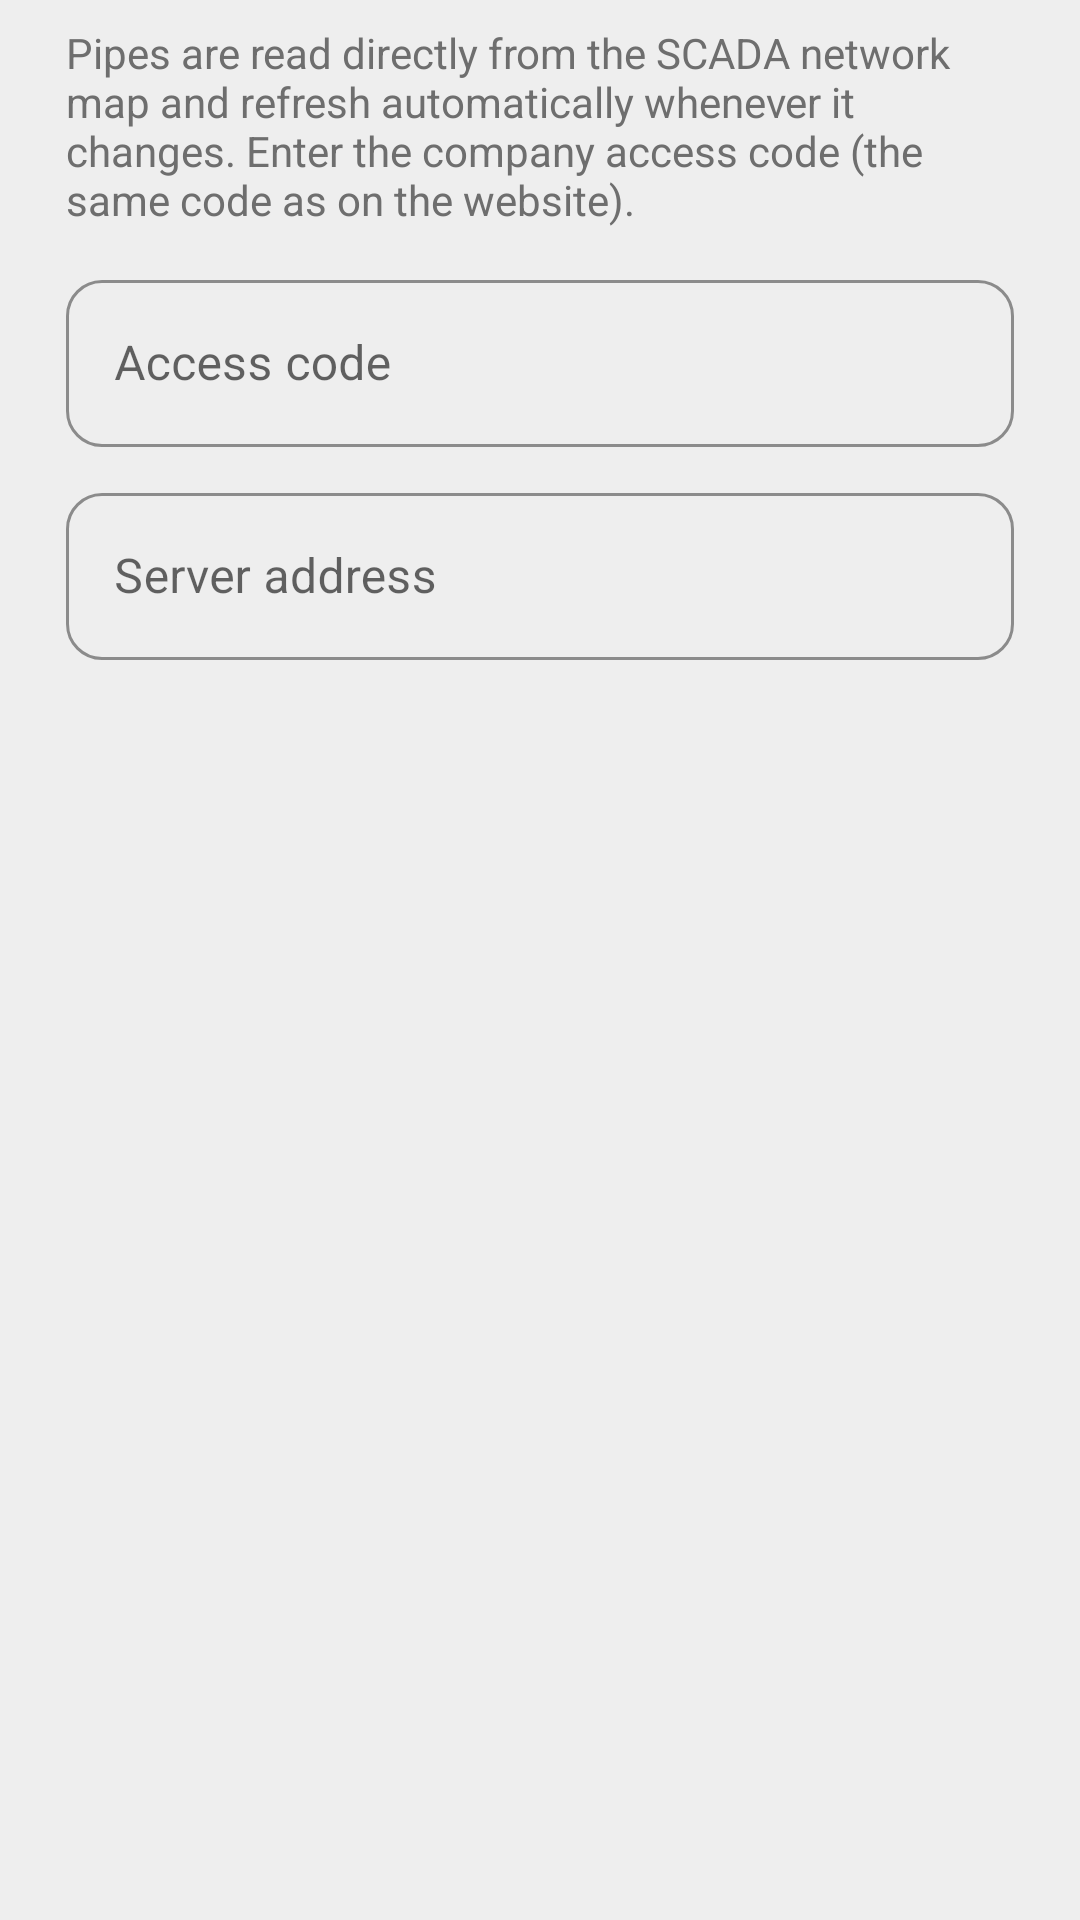

Android layout source for this screen:
<!-- AndroidManifest.xml: application theme AppTheme -->
<!-- res/layout/dialog_scada_access.xml -->
<?xml version="1.0" encoding="utf-8"?>
<LinearLayout xmlns:android="http://schemas.android.com/apk/res/android"
    android:layout_width="match_parent"
    android:layout_height="wrap_content"
    android:orientation="vertical"
    android:paddingStart="22dp"
    android:paddingTop="8dp"
    android:paddingEnd="22dp">

    <TextView
        android:layout_width="match_parent"
        android:layout_height="wrap_content"
        android:text="@string/pipe_access_message"
        android:textColor="@color/text_secondary"
        android:textSize="14sp" />

    <com.google.android.material.textfield.TextInputLayout
        android:id="@+id/til_code"
        style="@style/SaveDialog.TextInputLayout"
        android:layout_marginTop="12dp"
        android:hint="@string/pipe_access_code">

        <com.google.android.material.textfield.TextInputEditText
            android:id="@+id/et_code"
            android:layout_width="match_parent"
            android:layout_height="wrap_content"
            android:inputType="textCapCharacters|textNoSuggestions"
            android:maxLines="1" />
    </com.google.android.material.textfield.TextInputLayout>

    <com.google.android.material.textfield.TextInputLayout
        android:id="@+id/til_url"
        style="@style/SaveDialog.TextInputLayout"
        android:hint="@string/pipe_server_address">

        <com.google.android.material.textfield.TextInputEditText
            android:id="@+id/et_url"
            android:layout_width="match_parent"
            android:layout_height="wrap_content"
            android:inputType="textUri"
            android:maxLines="1" />
    </com.google.android.material.textfield.TextInputLayout>

    <TextView
        android:id="@+id/tv_result"
        android:layout_width="match_parent"
        android:layout_height="wrap_content"
        android:layout_marginTop="8dp"
        android:textSize="14sp"
        android:visibility="gone" />
</LinearLayout>
<!-- resources referenced by this layout -->
<resources>
  <color name="text_secondary">#6E6E6E</color>
  <string name="pipe_access_code">Access code</string>
  <string name="pipe_access_message">Pipes are read directly from the SCADA network map and refresh automatically whenever it changes. Enter the company access code (the same code as on the website).</string>
  <string name="pipe_server_address">Server address</string>
  <style name="SaveDialog.TextInputLayout" parent="Widget.MaterialComponents.TextInputLayout.OutlinedBox">
          <item name="android:layout_width">match_parent</item>
          <item name="android:layout_height">wrap_content</item>
          <item name="android:layout_marginTop">10dp</item>
          <item name="boxCornerRadiusTopStart">12dp</item>
          <item name="boxCornerRadiusTopEnd">12dp</item>
          <item name="boxCornerRadiusBottomStart">12dp</item>
          <item name="boxCornerRadiusBottomEnd">12dp</item>
          <item name="boxStrokeColor">@color/colorAccent</item>
          <item name="hintTextColor">@color/colorAccent</item>
      </style>
  <style name="AppTheme" parent="Theme.MaterialComponents.DayNight.DarkActionBar">
          <item name="colorPrimary">@color/colorPrimary</item>
          <item name="colorPrimaryVariant">@color/colorPrimaryDark</item>
          <item name="colorOnPrimary">@color/white</item>
          <item name="colorSecondary">@color/colorAccent</item>
          <item name="colorSecondaryVariant">@color/colorPrimaryDark</item>
          <item name="colorOnSecondary">@color/white</item>
          <item name="android:statusBarColor">@color/colorPrimaryDark</item>
          <item name="android:windowBackground">@color/screen_bg</item>
          <item name="bottomSheetDialogTheme">@style/AppTheme.BottomSheetDialog</item>
          <item name="materialButtonStyle">@style/AppButton</item>
          <item name="materialButtonOutlinedStyle">@style/AppButton.Outlined</item>
          <item name="borderlessButtonStyle">@style/AppButton.Text</item>
          <item name="extendedFloatingActionButtonStyle">@style/AppExtendedFab</item>
          <item name="android:windowOptOutEdgeToEdgeEnforcement" tools:targetApi="35">true</item>
      </style>
  <color name="colorAccent">#0288D1</color>
  <color name="colorPrimary">#0288D1</color>
  <color name="colorPrimaryDark">#01579B</color>
  <color name="white">#FFFFFF</color>
  <color name="screen_bg">#EEEEEE</color>
  <style name="AppTheme.BottomSheetDialog" parent="ThemeOverlay.MaterialComponents.DayNight.BottomSheetDialog">
          <item name="bottomSheetStyle">@style/AppTheme.BottomSheet</item>
          <item name="android:windowSoftInputMode">adjustResize</item>
      </style>
  <style name="AppButton" parent="Widget.MaterialComponents.Button">
          <item name="android:textAllCaps">false</item>
          <item name="android:letterSpacing">0</item>
      </style>
  <style name="AppButton.Outlined" parent="Widget.MaterialComponents.Button.OutlinedButton">
          <item name="android:textAllCaps">false</item>
          <item name="android:letterSpacing">0</item>
      </style>
  <style name="AppButton.Text" parent="Widget.MaterialComponents.Button.TextButton">
          <item name="android:letterSpacing">0</item>
      </style>
  <style name="AppExtendedFab" parent="Widget.MaterialComponents.ExtendedFloatingActionButton.Icon">
          <item name="android:textAllCaps">false</item>
          <item name="android:letterSpacing">0</item>
      </style>
  <style name="AppTheme.BottomSheet" parent="Widget.MaterialComponents.BottomSheet.Modal">
          <item name="backgroundTint">@android:color/transparent</item>
          <item name="android:background">@android:color/transparent</item>
      </style>
</resources>
